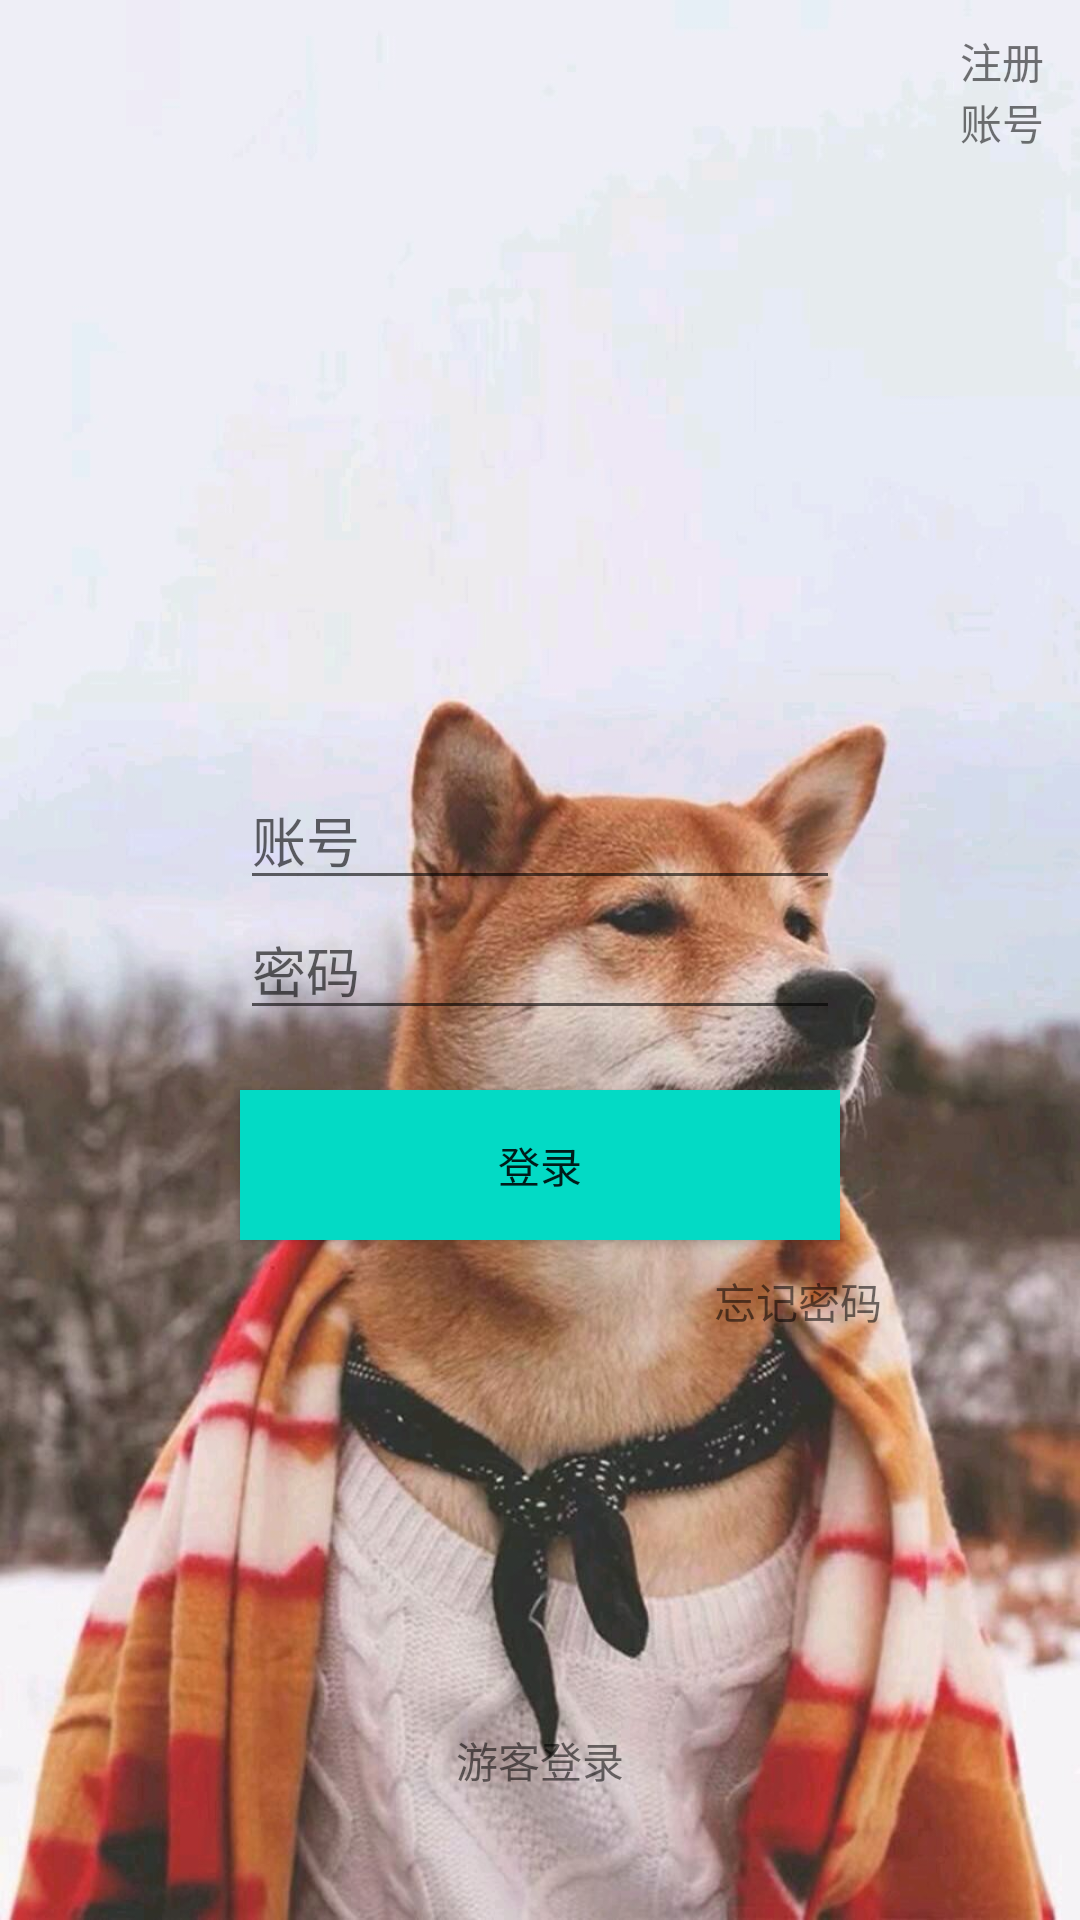

This screen was rendered from an Android layout file. Write that file and the resources it references.
<!-- AndroidManifest.xml: application theme AppTheme -->
<!-- res/layout/activity_login_reg.xml -->
<?xml version="1.0" encoding="utf-8"?>
<LinearLayout xmlns:android="http://schemas.android.com/apk/res/android"
    xmlns:app="http://schemas.android.com/apk/res-auto"
    xmlns:tools="http://schemas.android.com/tools"
    android:layout_width="match_parent"
    android:layout_height="match_parent"
    android:orientation="vertical"
    android:background="@mipmap/bj"
   >
    <LinearLayout
        android:layout_width="match_parent"
        android:layout_height="0dp"
        android:layout_weight="1"
        android:orientation="horizontal"
        >
       <ImageView
           android:layout_width="20dp"
           android:layout_height="20dp"
           android:id="@+id/huitui"
           android:src="@mipmap/raw_1500019926"
           android:layout_marginTop="10dp"
           android:layout_marginLeft="10dp"
           />

        <TextView
            android:layout_width="wrap_content"
            android:layout_height="wrap_content"
            android:id="@+id/zhucezhanghao"
            android:text="注册账号"
            android:layout_marginTop="10dp"
             android:layout_marginLeft="290dp"
            />


    </LinearLayout>

    <LinearLayout
        android:layout_width="match_parent"
        android:layout_height="0dp"
        android:layout_weight="4"
        android:orientation="vertical"
        >
        <ImageView
            android:layout_width="150dp"
            android:layout_height="130dp"
            android:src="@mipmap/denglu"
            android:layout_gravity="center"
            />
        <EditText
            android:layout_width="200dp"
            android:layout_height="wrap_content"
            android:hint="账号"
            android:layout_marginTop="20dp"
            android:id="@+id/name"
            android:layout_gravity="center"
            />
        <EditText
            android:layout_width="200dp"
            android:layout_height="wrap_content"
            android:hint="密码"
            android:id="@+id/pwd"
            android:layout_gravity="center"
            />
        <Button
            android:layout_width="200dp"
            android:layout_height="50dp"
            android:id="@+id/loginbtn"
            android:layout_gravity="center"
            android:layout_marginTop="20dp"
            android:text="登录"
            android:background="@color/colorAccent"
            />

        <TextView
            android:layout_width="wrap_content"
            android:layout_height="wrap_content"
            android:id="@+id/wangjimima"
            android:text="忘记密码"
            android:layout_marginLeft="238dp"
            android:layout_marginTop="10dp"
            />
    </LinearLayout>
    <LinearLayout
        android:layout_width="match_parent"
        android:layout_height="0dp"
        android:layout_weight="1"
     android:gravity="center"
        >
        <TextView
            android:layout_width="wrap_content"
            android:layout_height="wrap_content"
            android:text="游客登录"
            android:id="@+id/youkedenglu"

            />
    </LinearLayout>

</LinearLayout>
<!-- resources referenced by this layout -->
<resources>
  <!-- mipmap bj: jpg bitmap (mipmap-hdpi, 133391 bytes) -->
  <style name="AppTheme" parent="Theme.AppCompat.Light.NoActionBar">
          
          <item name="colorPrimary">@color/colorPrimary</item>
          <item name="colorPrimaryDark">@color/colorPrimaryDark</item>
          <item name="colorAccent">@color/colorAccent</item>
          <item name="android:listDivider">@drawable/drivier</item>
      </style>
  <!-- drawable drivier (drawable) -->
  <?xml version="1.0" encoding="utf-8"?>
  
  <selector xmlns:android="http://schemas.android.com/apk/res/android">
      <shape xmlns:android="http://schemas.android.com/apk/res/android"
          android:shape="rectangle">
          <solid android:color="#FFFFFF"></solid>
          <size android:height="2dp"></size>
  
      </shape>
  </selector>
  <!-- not gathered from this repository: default colours our renderer supplied (Android Studio template values) -->
  <color name="colorPrimary">#FF6200EE</color>
  <color name="colorPrimaryDark">#FF3700B3</color>
  <color name="colorAccent">#FF03DAC5</color>
</resources>
